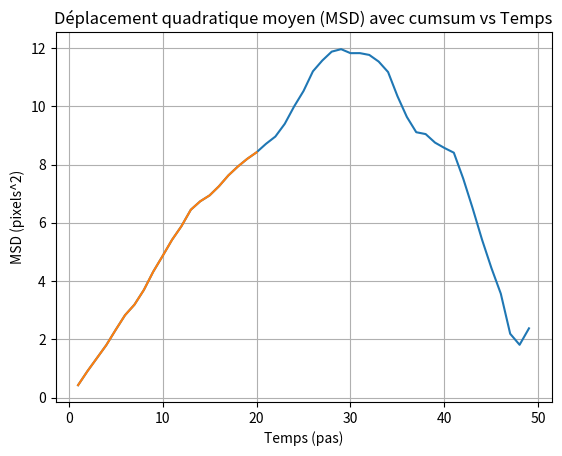

This figure's Python source:
import numpy as np
import matplotlib.pyplot as plt
from numpy import pi
from scipy.special import j1  # Bessel function

pixel_size = 3.45 # en um, x et y
cam_width = 1440
cam_height = 1080
particule_initiale_px = (500, 300)

# Paramètres de la simulation
f2 = 150  # Facteur de l'objectif
na = 0.4  # Numerical aperture
lamb = 0.405  # Wavelength in um
M_theo = 20  # Magnification of the objective
poisson_lamb = 400  # Average number of photons
mean_photon_count = 5  # Mean number of photons emitted

# Grille de coordonnées X, Y
x = np.arange(cam_width)
y = np.arange(cam_height)
X, Y = np.meshgrid(x, y)

def psf(xx, yy, particle_pos, na, lamb, effective_pixel_size):
    px, py = particle_pos
    x_um = (xx - px) * effective_pixel_size
    y_um = (yy - py) * effective_pixel_size
    r = np.sqrt(x_um**2 + y_um**2)

    # Wavelength to wavevector k
    k = 2 * np.pi * na / (lamb) 

    # Airy disk PSF
    psf = np.zeros_like(r)
    nonzero_indices = r > 0
    psf[nonzero_indices] = ((2 * j1(k * r[nonzero_indices]) / (k * r[nonzero_indices])) ** 2)
    psf[r == 0] = 1  # Treatment of singularity

    return psf

def Deplacement_brownien(particule_loc, sigma, n_steps):
    dx=np.random.normal(0,sigma, n_steps)
    dy=np.random.normal(0,sigma, n_steps)

    positions = np.cumsum(np.array([dx, dy]), axis=1).T + np.array(particule_loc)  
    return positions

def MSD_cumsum(positions, n_steps):
    # Calculer les distances pour chaque écart possible (en vectorisant le calcul)
    msd = []
    for d in range(1, n_steps):  # On commence à d=1 car la distance 0 est triviale
        # Calculer toutes les paires (i, i+d) de positions
        diff_pairs = positions[d:] - positions[:-d]  # Différences entre positions séparées par d indices
        distances_squared = np.sum(diff_pairs**2, axis=1)  # Distances au carré entre les paires
        msd.append(np.mean(distances_squared))  # Moyenne des distances au carré
    
    return np.array(msd)

# Simuler les localisations
#D = (1.38 * 10**-23 * 300 / (6 * np.pi * 10**(-3) * 10**-6))  # Diffusion coefficient pour largeur particule 1nm
D = 2.196338215 * 10**(-13) # m^2/s
nb_frame = 50
duree_totale = 1
delta_t = duree_totale/nb_frame
variance = np.sqrt(2*D*delta_t)*10**(6) # um
pxl = pixel_size / (f2 * M_theo / 160)  # Pixel size in um
variance_px = variance / pxl  # Variance in pixels


localisations_px_cumsum = Deplacement_brownien(particule_initiale_px, variance_px, nb_frame)
MSD = MSD_cumsum(localisations_px_cumsum, nb_frame)

# Calcul de pente pour vérifier D rapidement
pente = (MSD[10]-MSD[0])/(delta_t*(10-0))
D_estime = pente/4 
D_px = D*10**12/pxl**2 #en um^2/s dans le plan en pixel^2/s

print(f'D théorique = {D_px} = {D_estime} = D estimé !!! À 10% près...')

# Tracer le MSD en fonction du temps
plt.plot(np.arange(1, len(MSD) + 1), MSD, label="MSD")
plt.xlabel('Temps (pas)')
plt.ylabel('MSD (pixels^2)')
plt.title("Déplacement quadratique moyen (MSD) avec cumsum vs Temps")
plt.grid(True)
plt.show()

# Tracer le MSD en fonction du temps
plt.plot(np.arange(1, 20 + 1), MSD[:20], label="MSD")
plt.xlabel('Temps (pas)')
plt.ylabel('MSD (pixels^2)')
plt.title("Déplacement quadratique moyen (MSD) avec cumsum vs Temps")
plt.grid(True)
plt.show()

# Estimation du coefficient de diffusion (D)
# Si le MSD suit une relation linéaire avec le temps : MSD(t) = 4Dt
# Vous pouvez ajuster une droite à ces données pour en déduire D.
